Dataset: dataset (GitHub, NeLSoon25/Final_IA). Classes: ATR 72, Boeing 737 MAX, Boeing 777X.

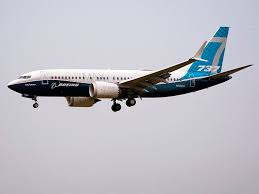
Label: Boeing 737 MAX

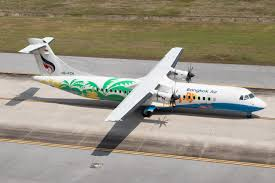
Label: ATR 72

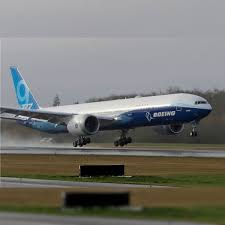
Label: Boeing 777X

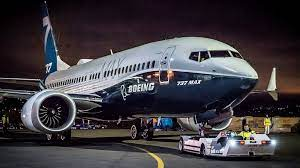
Label: Boeing 737 MAX

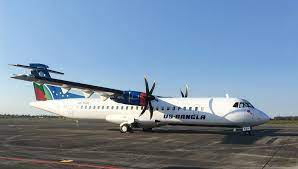
Label: ATR 72

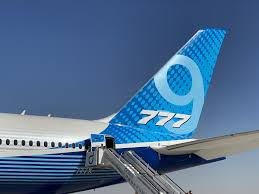
Label: Boeing 777X
